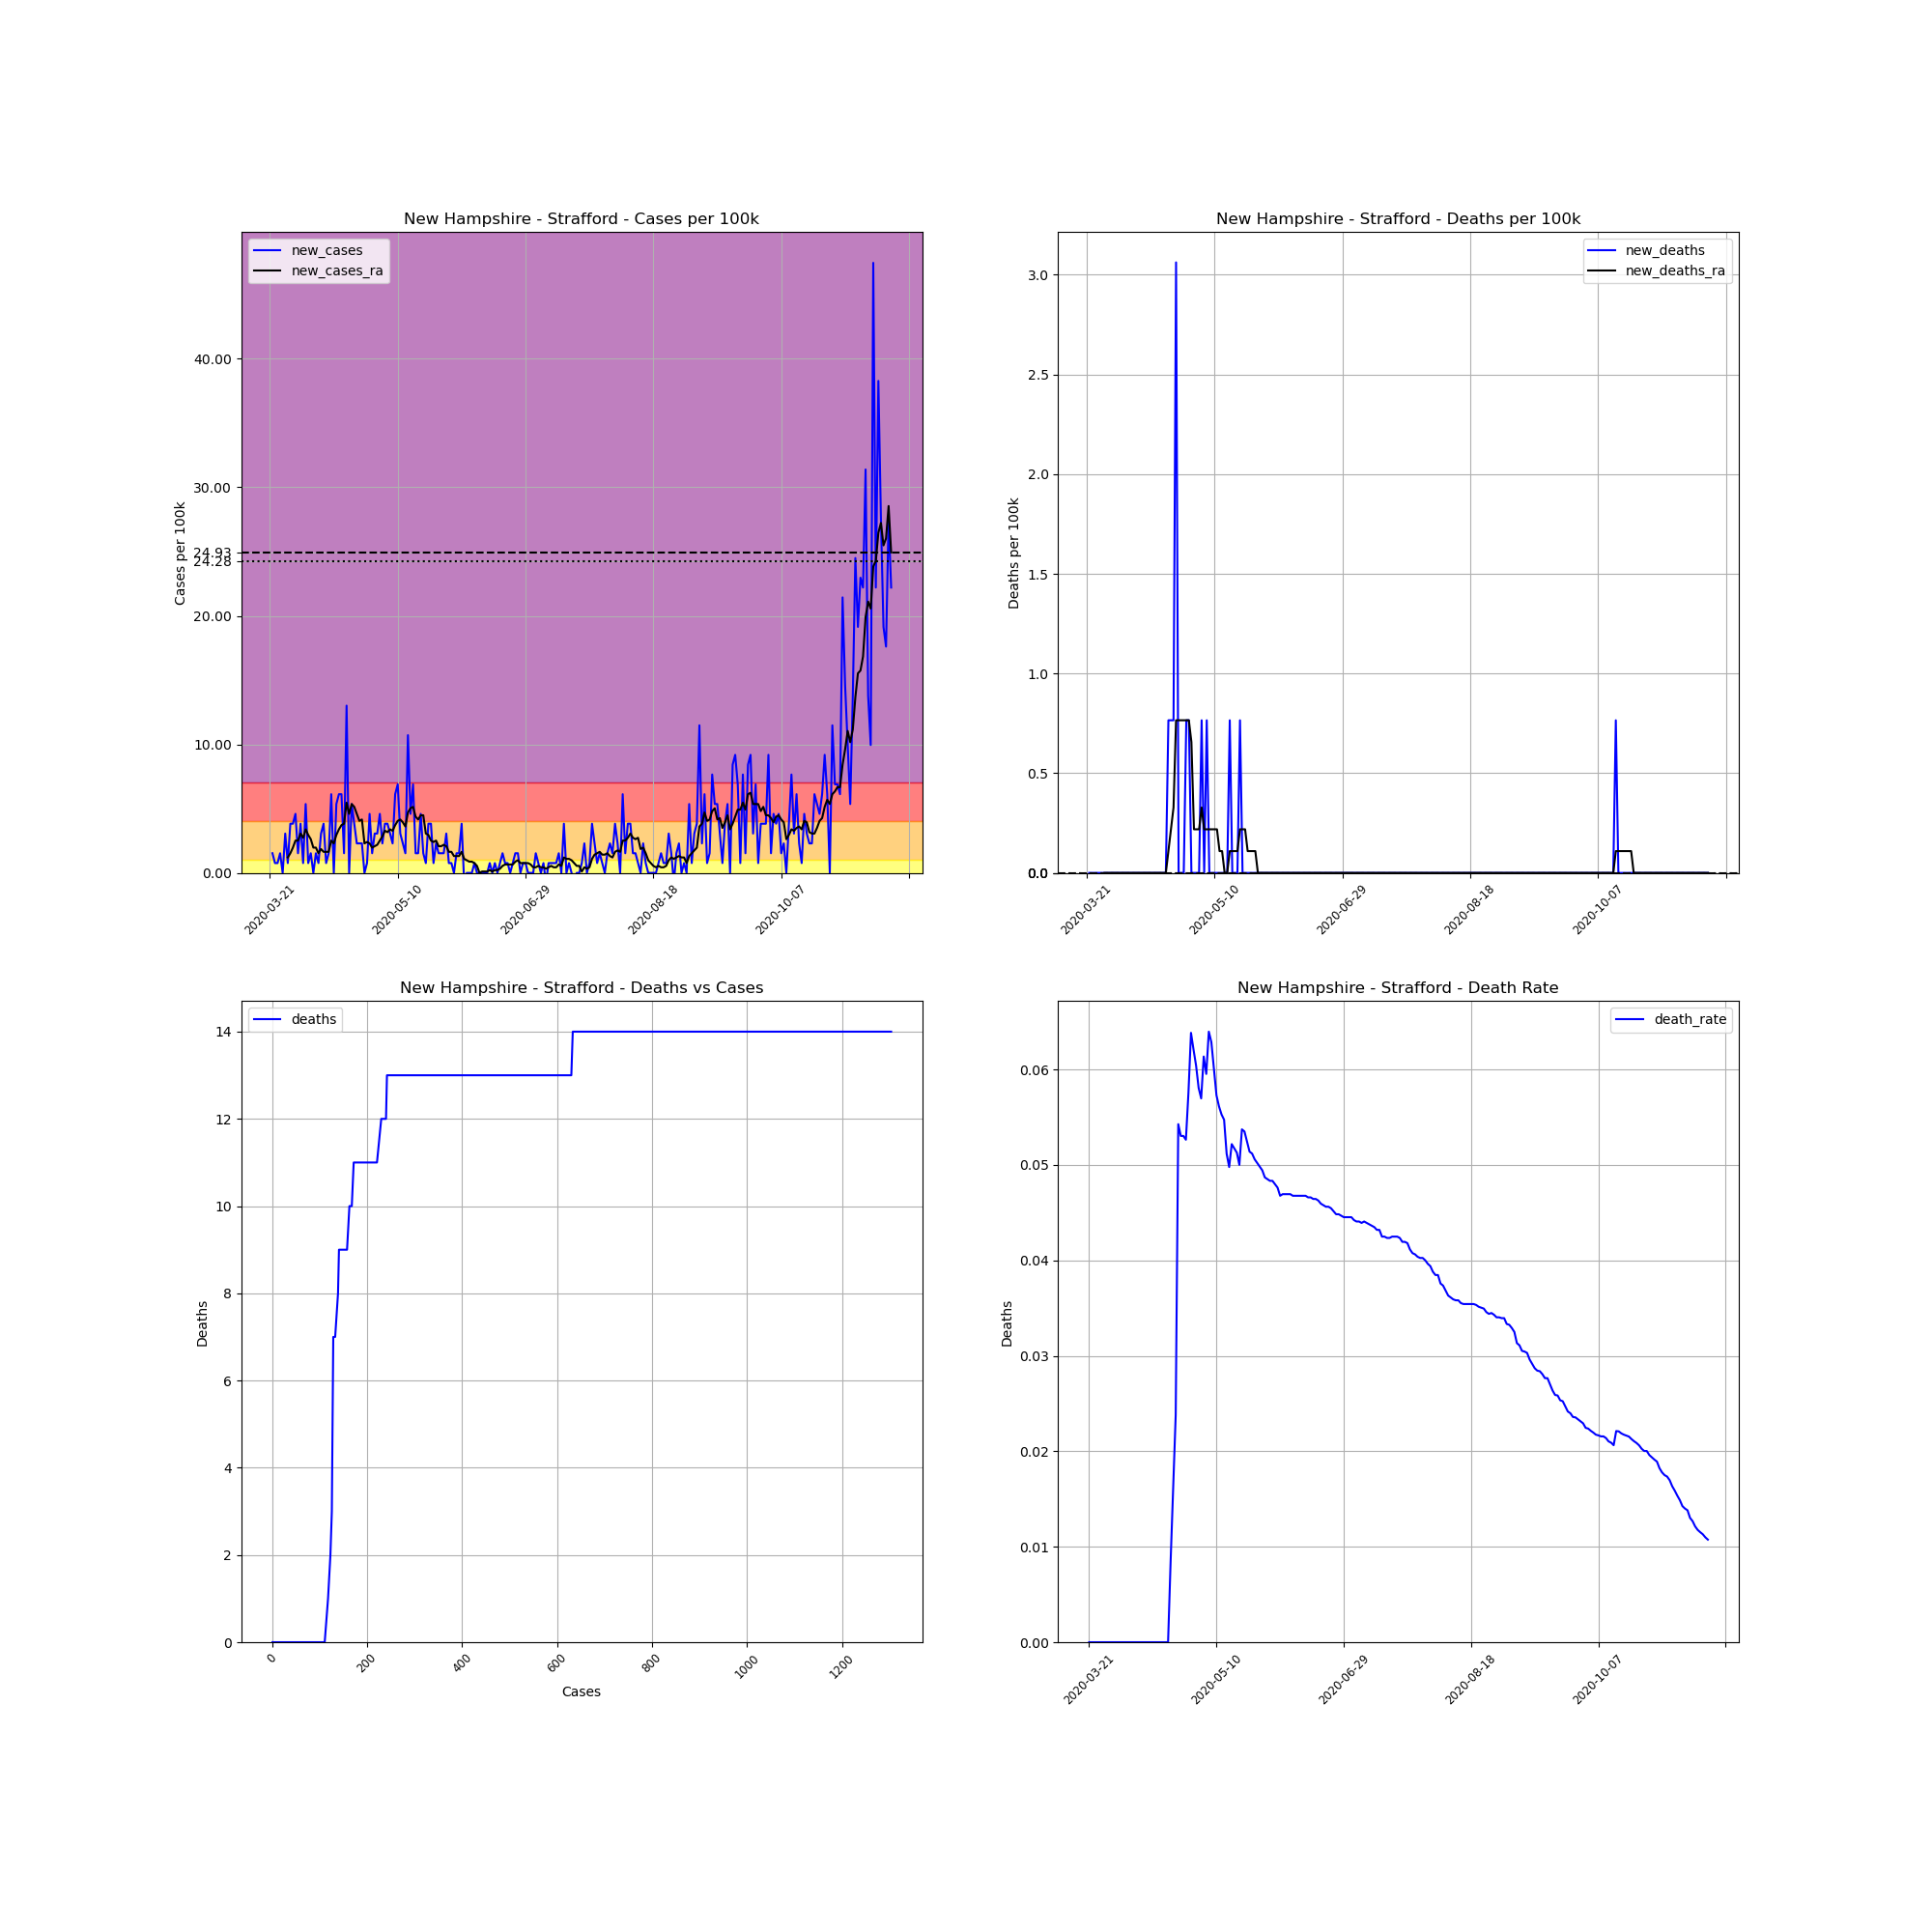

The file beside this chart, header and first rows:
, date, county, state, fips, cases, deaths, COUNTY, STNAME, CTYNAME, POPESTIMATE2019, cases_per_100k, deaths_per_100k, death_rate, new_cases, new_deaths, new_cases_ra, new_deaths_ra
243636, 2020-03-21, Strafford, New Hampshire, 33017, 1, 0, 17, New Hampshire, Strafford, 130633, 0.7655, 0.0, 0.0, , , , 
243637, 2020-03-22, Strafford, New Hampshire, 33017, 3, 0, 17, New Hampshire, Strafford, 130633, 2.297, 0.0, 0.0, 1.531, 0.0, , 
243638, 2020-03-23, Strafford, New Hampshire, 33017, 4, 0, 17, New Hampshire, Strafford, 130633, 3.062, 0.0, 0.0, 0.7655, 0.0, , 
243639, 2020-03-24, Strafford, New Hampshire, 33017, 5, 0, 17, New Hampshire, Strafford, 130633, 3.828, 0.0, 0.0, 0.7655, 0.0, , 
243640, 2020-03-25, Strafford, New Hampshire, 33017, 7, 0, 17, New Hampshire, Strafford, 130633, 5.359, 0.0, 0.0, 1.531, 0.0, , 
243641, 2020-03-26, Strafford, New Hampshire, 33017, 7, 0, 17, New Hampshire, Strafford, 130633, 5.359, 0.0, 0.0, 0.0, 0.0, , 
243642, 2020-03-27, Strafford, New Hampshire, 33017, 11, 0, 17, New Hampshire, Strafford, 130633, 8.421, 0.0, 0.0, 3.062, 0.0, , 
243643, 2020-03-28, Strafford, New Hampshire, 33017, 12, 0, 17, New Hampshire, Strafford, 130633, 9.186, 0.0, 0.0, 0.7655, 0.0, 1.203, 0.0
243644, 2020-03-29, Strafford, New Hampshire, 33017, 17, 0, 17, New Hampshire, Strafford, 130633, 13.01, 0.0, 0.0, 3.828, 0.0, 1.531, 0.0
243645, 2020-03-30, Strafford, New Hampshire, 33017, 22, 0, 17, New Hampshire, Strafford, 130633, 16.84, 0.0, 0.0, 3.828, 0.0, 1.968, 0.0
243646, 2020-03-31, Strafford, New Hampshire, 33017, 28, 0, 17, New Hampshire, Strafford, 130633, 21.43, 0.0, 0.0, 4.593, 0.0, 2.515, 0.0
243647, 2020-04-01, Strafford, New Hampshire, 33017, 30, 0, 17, New Hampshire, Strafford, 130633, 22.97, 0.0, 0.0, 1.531, 0.0, 2.515, 0.0
243648, 2020-04-02, Strafford, New Hampshire, 33017, 35, 0, 17, New Hampshire, Strafford, 130633, 26.79, 0.0, 0.0, 3.828, 0.0, 3.062, 0.0
243649, 2020-04-03, Strafford, New Hampshire, 33017, 36, 0, 17, New Hampshire, Strafford, 130633, 27.56, 0.0, 0.0, 0.7655, 0.0, 2.734, 0.0
243650, 2020-04-04, Strafford, New Hampshire, 33017, 43, 0, 17, New Hampshire, Strafford, 130633, 32.92, 0.0, 0.0, 5.359, 0.0, 3.39, 0.0
243651, 2020-04-05, Strafford, New Hampshire, 33017, 44, 0, 17, New Hampshire, Strafford, 130633, 33.68, 0.0, 0.0, 0.7655, 0.0, 2.953, 0.0
243652, 2020-04-06, Strafford, New Hampshire, 33017, 46, 0, 17, New Hampshire, Strafford, 130633, 35.21, 0.0, 0.0, 1.531, 0.0, 2.625, 0.0
243653, 2020-04-07, Strafford, New Hampshire, 33017, 46, 0, 17, New Hampshire, Strafford, 130633, 35.21, 0.0, 0.0, 0.0, 0.0, 1.968, 0.0
243654, 2020-04-08, Strafford, New Hampshire, 33017, 48, 0, 17, New Hampshire, Strafford, 130633, 36.74, 0.0, 0.0, 1.531, 0.0, 1.968, 0.0
243655, 2020-04-09, Strafford, New Hampshire, 33017, 49, 0, 17, New Hampshire, Strafford, 130633, 37.51, 0.0, 0.0, 0.7655, 0.0, 1.531, 0.0
243656, 2020-04-10, Strafford, New Hampshire, 33017, 53, 0, 17, New Hampshire, Strafford, 130633, 40.57, 0.0, 0.0, 3.062, 0.0, 1.859, 0.0
243657, 2020-04-11, Strafford, New Hampshire, 33017, 58, 0, 17, New Hampshire, Strafford, 130633, 44.4, 0.0, 0.0, 3.828, 0.0, 1.64, 0.0
243658, 2020-04-12, Strafford, New Hampshire, 33017, 59, 0, 17, New Hampshire, Strafford, 130633, 45.16, 0.0, 0.0, 0.7655, 0.0, 1.64, 0.0
243659, 2020-04-13, Strafford, New Hampshire, 33017, 61, 0, 17, New Hampshire, Strafford, 130633, 46.7, 0.0, 0.0, 1.531, 0.0, 1.64, 0.0
243660, 2020-04-14, Strafford, New Hampshire, 33017, 69, 0, 17, New Hampshire, Strafford, 130633, 52.82, 0.0, 0.0, 6.124, 0.0, 2.515, 0.0
243661, 2020-04-15, Strafford, New Hampshire, 33017, 69, 0, 17, New Hampshire, Strafford, 130633, 52.82, 0.0, 0.0, 0.0, 0.0, 2.297, 0.0
243662, 2020-04-16, Strafford, New Hampshire, 33017, 76, 0, 17, New Hampshire, Strafford, 130633, 58.18, 0.0, 0.0, 5.359, 0.0, 2.953, 0.0
243663, 2020-04-17, Strafford, New Hampshire, 33017, 84, 0, 17, New Hampshire, Strafford, 130633, 64.3, 0.0, 0.0, 6.124, 0.0, 3.39, 0.0
243664, 2020-04-18, Strafford, New Hampshire, 33017, 92, 0, 17, New Hampshire, Strafford, 130633, 70.43, 0.0, 0.0, 6.124, 0.0, 3.718, 0.0
243665, 2020-04-19, Strafford, New Hampshire, 33017, 94, 0, 17, New Hampshire, Strafford, 130633, 71.96, 0.0, 0.0, 1.531, 0.0, 3.828, 0.0
243666, 2020-04-20, Strafford, New Hampshire, 33017, 111, 0, 17, New Hampshire, Strafford, 130633, 84.97, 0.0, 0.0, 13.01, 0.0, 5.468, 0.0
243667, 2020-04-21, Strafford, New Hampshire, 33017, 111, 0, 17, New Hampshire, Strafford, 130633, 84.97, 0.0, 0.0, 0.0, 0.0, 4.593, 0.0
243668, 2020-04-22, Strafford, New Hampshire, 33017, 118, 1, 17, New Hampshire, Strafford, 130633, 90.33, 0.7655, 0.008475, 5.359, 0.7655, 5.359, 0.1094
243669, 2020-04-23, Strafford, New Hampshire, 33017, 123, 2, 17, New Hampshire, Strafford, 130633, 94.16, 1.531, 0.01626, 3.828, 0.7655, 5.14, 0.2187
243670, 2020-04-24, Strafford, New Hampshire, 33017, 126, 3, 17, New Hampshire, Strafford, 130633, 96.45, 2.297, 0.02381, 2.297, 0.7655, 4.593, 0.3281
243671, 2020-04-25, Strafford, New Hampshire, 33017, 129, 7, 17, New Hampshire, Strafford, 130633, 98.75, 5.359, 0.05426, 2.297, 3.062, 4.046, 0.7655
243672, 2020-04-26, Strafford, New Hampshire, 33017, 132, 7, 17, New Hampshire, Strafford, 130633, 101, 5.359, 0.05303, 2.297, 0.0, 4.156, 0.7655
243673, 2020-04-27, Strafford, New Hampshire, 33017, 132, 7, 17, New Hampshire, Strafford, 130633, 101, 5.359, 0.05303, 0.0, 0.0, 2.297, 0.7655
243674, 2020-04-28, Strafford, New Hampshire, 33017, 133, 7, 17, New Hampshire, Strafford, 130633, 101.8, 5.359, 0.05263, 0.7655, 0.0, 2.406, 0.7655
243675, 2020-04-29, Strafford, New Hampshire, 33017, 139, 8, 17, New Hampshire, Strafford, 130633, 106.4, 6.124, 0.05755, 4.593, 0.7655, 2.297, 0.7655
243676, 2020-04-30, Strafford, New Hampshire, 33017, 141, 9, 17, New Hampshire, Strafford, 130633, 107.9, 6.89, 0.06383, 1.531, 0.7655, 1.968, 0.7655
243677, 2020-05-01, Strafford, New Hampshire, 33017, 145, 9, 17, New Hampshire, Strafford, 130633, 111, 6.89, 0.06207, 3.062, 0.0, 2.078, 0.6561
243678, 2020-05-02, Strafford, New Hampshire, 33017, 149, 9, 17, New Hampshire, Strafford, 130633, 114.1, 6.89, 0.0604, 3.062, 0.0, 2.187, 0.2187
243679, 2020-05-03, Strafford, New Hampshire, 33017, 155, 9, 17, New Hampshire, Strafford, 130633, 118.7, 6.89, 0.05806, 4.593, 0.0, 2.515, 0.2187
243680, 2020-05-04, Strafford, New Hampshire, 33017, 158, 9, 17, New Hampshire, Strafford, 130633, 120.9, 6.89, 0.05696, 2.297, 0.0, 2.843, 0.2187
243681, 2020-05-05, Strafford, New Hampshire, 33017, 163, 10, 17, New Hampshire, Strafford, 130633, 124.8, 7.655, 0.06135, 3.828, 0.7655, 3.281, 0.3281
243682, 2020-05-06, Strafford, New Hampshire, 33017, 168, 10, 17, New Hampshire, Strafford, 130633, 128.6, 7.655, 0.05952, 3.828, 0.0, 3.171, 0.2187
243683, 2020-05-07, Strafford, New Hampshire, 33017, 172, 11, 17, New Hampshire, Strafford, 130633, 131.7, 8.421, 0.06395, 3.062, 0.7655, 3.39, 0.2187
243684, 2020-05-08, Strafford, New Hampshire, 33017, 175, 11, 17, New Hampshire, Strafford, 130633, 134, 8.421, 0.06286, 2.297, 0.0, 3.281, 0.2187
243685, 2020-05-09, Strafford, New Hampshire, 33017, 183, 11, 17, New Hampshire, Strafford, 130633, 140.1, 8.421, 0.06011, 6.124, 0.0, 3.718, 0.2187
243686, 2020-05-10, Strafford, New Hampshire, 33017, 192, 11, 17, New Hampshire, Strafford, 130633, 147, 8.421, 0.05729, 6.89, 0.0, 4.046, 0.2187
243687, 2020-05-11, Strafford, New Hampshire, 33017, 196, 11, 17, New Hampshire, Strafford, 130633, 150, 8.421, 0.05612, 3.062, 0.0, 4.156, 0.2187
243688, 2020-05-12, Strafford, New Hampshire, 33017, 199, 11, 17, New Hampshire, Strafford, 130633, 152.3, 8.421, 0.05528, 2.297, 0.0, 3.937, 0.1094
243689, 2020-05-13, Strafford, New Hampshire, 33017, 201, 11, 17, New Hampshire, Strafford, 130633, 153.9, 8.421, 0.05473, 1.531, 0.0, 3.609, 0.1094
243690, 2020-05-14, Strafford, New Hampshire, 33017, 215, 11, 17, New Hampshire, Strafford, 130633, 164.6, 8.421, 0.05116, 10.72, 0.0, 4.702, 0.0
243691, 2020-05-15, Strafford, New Hampshire, 33017, 221, 11, 17, New Hampshire, Strafford, 130633, 169.2, 8.421, 0.04977, 4.593, 0.0, 5.03, 0.0
243692, 2020-05-16, Strafford, New Hampshire, 33017, 230, 12, 17, New Hampshire, Strafford, 130633, 176.1, 9.186, 0.05217, 6.89, 0.7655, 5.14, 0.1094
243693, 2020-05-17, Strafford, New Hampshire, 33017, 232, 12, 17, New Hampshire, Strafford, 130633, 177.6, 9.186, 0.05172, 1.531, 0.0, 4.374, 0.1094
243694, 2020-05-18, Strafford, New Hampshire, 33017, 234, 12, 17, New Hampshire, Strafford, 130633, 179.1, 9.186, 0.05128, 1.531, 0.0, 4.156, 0.1094
243695, 2020-05-19, Strafford, New Hampshire, 33017, 240, 12, 17, New Hampshire, Strafford, 130633, 183.7, 9.186, 0.05, 4.593, 0.0, 4.484, 0.1094
... 184 more rows
